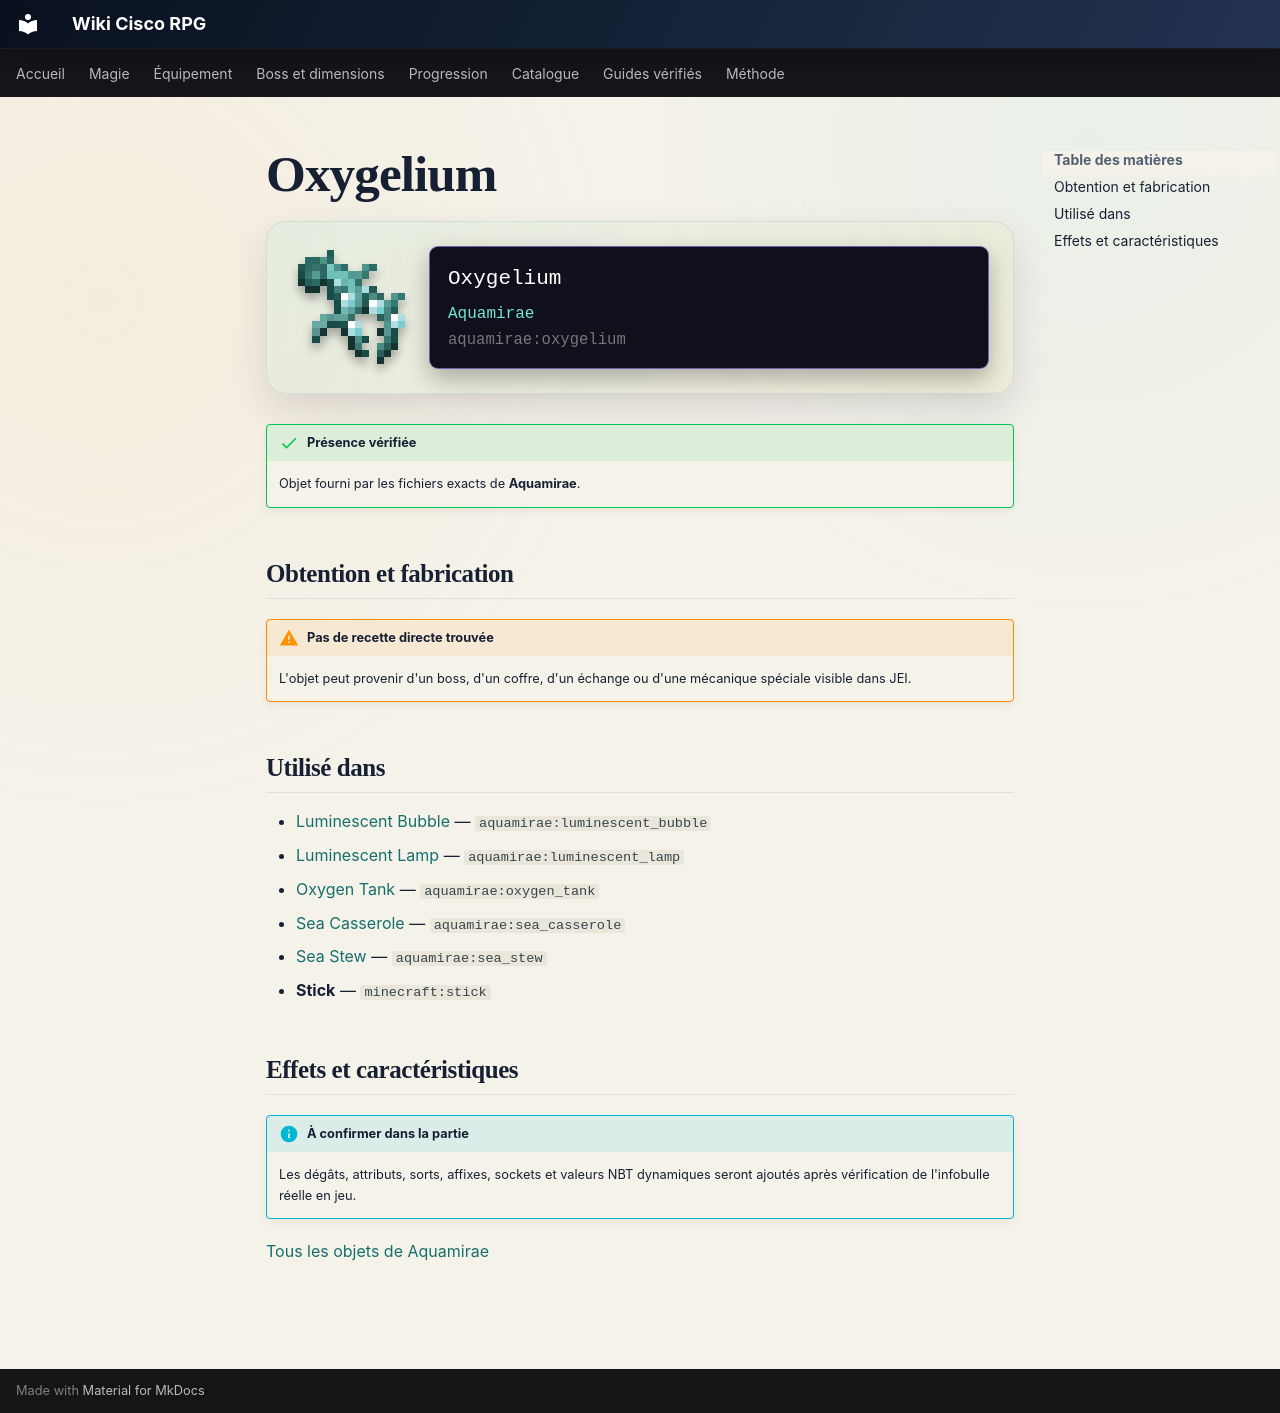

repository: Kloups-Dev/wiki-cisco-rpg · page: catalogue/objets/aquamirae/oxygelium/index.html · generator: mkdocs

# Oxygelium

<div class="mc-item-showcase">
<img class="mc-item-icon" src="../../../../assets/generated/items/aquamirae/oxygelium.png" alt="Oxygelium">
<div class="mc-tooltip-card">
<div class="mc-tooltip-card__name">Oxygelium</div>
<div class="mc-tooltip-card__mod">Aquamirae</div>
<div class="mc-tooltip-card__id">aquamirae:oxygelium</div>
</div>
</div>

!!! success "Présence vérifiée"
    Objet fourni par les fichiers exacts de **Aquamirae**.

## Obtention et fabrication

!!! warning "Pas de recette directe trouvée"
    L'objet peut provenir d'un boss, d'un coffre, d'un échange ou d'une mécanique spéciale visible dans JEI.

## Utilisé dans

- [Luminescent Bubble](../../../catalogue/objets/aquamirae/luminescent_bubble.md) — <code>aquamirae:luminescent_bubble</code>
- [Luminescent Lamp](../../../catalogue/objets/aquamirae/luminescent_lamp.md) — <code>aquamirae:luminescent_lamp</code>
- [Oxygen Tank](../../../catalogue/objets/aquamirae/oxygen_tank.md) — <code>aquamirae:oxygen_tank</code>
- [Sea Casserole](../../../catalogue/objets/aquamirae/sea_casserole.md) — <code>aquamirae:sea_casserole</code>
- [Sea Stew](../../../catalogue/objets/aquamirae/sea_stew.md) — <code>aquamirae:sea_stew</code>
- **Stick** — <code>minecraft:stick</code>

## Effets et caractéristiques

!!! info "À confirmer dans la partie"
    Les dégâts, attributs, sorts, affixes, sockets et valeurs NBT dynamiques seront ajoutés après vérification de l'infobulle réelle en jeu.

[Tous les objets de Aquamirae](../../../contenu/aquamirae.md)
